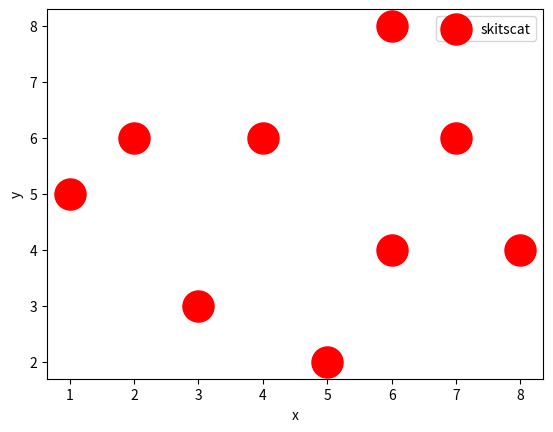

Write Python code to recreate this figure.
import matplotlib.pyplot as plt

x = [1,2,3,4,5,6,6,7,8]
y = [5,6,3,6,2,4,8,6,4]

plt.scatter (x,y,label='skitscat' , color ='red',s= 500)

plt.xlabel('x')
plt.ylabel('y')
plt.legend()
plt.show()
